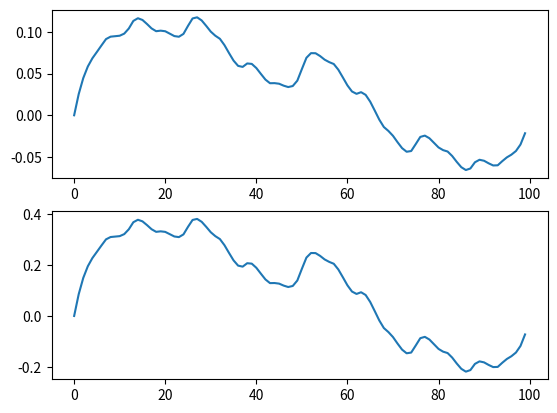

Reproduce this figure in Python.
"""Perlin noise implementation."""
# Licensed under ISC
from itertools import product
from functools import cache
import matplotlib.pyplot as plt
import math
import random


def smoothstep(t):
    """Smooth curve with a zero derivative at 0 and 1, making it useful for
    interpolating.
    """
    return t * t * (3. - 2. * t)


def lerp(t, a, b):
    """Linear interpolation between a and b, given a fraction t."""
    return a + t * (b - a)


class PerlinNoiseFactory(object):
    """Callable that produces Perlin noise for an arbitrary point in an
    arbitrary number of dimensions.  The underlying grid is aligned with the
    integers.
    There is no limit to the coordinates used; new gradients are generated on
    the fly as necessary.
    """

    def __init__(self, dimension, octaves=1, tile=(), unbias=False):
        """Create a new Perlin noise factory in the given number of dimensions,
        which should be an integer and at least 1.
        More octaves create a foggier and more-detailed noise pattern.  More
        than 4 octaves is rather excessive.
        ``tile`` can be used to make a seamlessly tiling pattern.  For example:
            pnf = PerlinNoiseFactory(2, tile=(0, 3))
        This will produce noise that tiles every 3 units vertically, but never
        tiles horizontally.
        If ``unbias`` is true, the smoothstep function will be applied to the
        output before returning it, to counteract some of Perlin noise's
        significant bias towards the center of its output range.
        """
        self.dimension = dimension
        self.octaves = octaves
        self.tile = tile + (0,) * dimension
        self.unbias = unbias

        # For n dimensions, the range of Perlin noise is ±sqrt(n)/2; multiply
        # by this to scale to ±1
        self.scale_factor = 2 * dimension ** -0.5

        self.gradient = {}

    def _generate_gradient(self):
        # Generate a random unit vector at each grid point -- this is the
        # "gradient" vector, in that the grid tile slopes towards it

        # 1 dimension is special, since the only unit vector is trivial;
        # instead, use a slope between -1 and 1
        if self.dimension == 1:
            return (random.uniform(-1, 1),)

        # Generate a random point on the surface of the unit n-hypersphere;
        # this is the same as a random unit vector in n dimensions.  Thanks
        # to: http://mathworld.wolfram.com/SpherePointPicking.html
        # Pick n normal random variables with stddev 1
        random_point = [random.gauss(0, 1) for _ in range(self.dimension)]
        # Then scale the result to a unit vector
        scale = sum(n * n for n in random_point) ** -0.5
        return tuple(coord * scale for coord in random_point)

    @cache
    def get_plain_noise(self, *point):
        """Get plain noise for a single point, without taking into account
        either octaves or tiling.
        """
        if len(point) != self.dimension:
            raise ValueError("Expected {} values, got {}".format(
                self.dimension, len(point)))

        # Build a list of the (min, max) bounds in each dimension
        grid_coords = []
        for coord in point:
            min_coord = math.floor(coord)
            max_coord = min_coord + 1
            grid_coords.append((min_coord, max_coord))

        # Compute the dot product of each gradient vector and the point's
        # distance from the corresponding grid point.  This gives you each
        # gradient's "influence" on the chosen point.
        dots = []
        for grid_point in product(*grid_coords):
            if grid_point not in self.gradient:
                self.gradient[grid_point] = self._generate_gradient()
            gradient = self.gradient[grid_point]

            dot = 0
            for i in range(self.dimension):
                dot += gradient[i] * (point[i] - grid_point[i])
            dots.append(dot)

        # Interpolate all those dot products together.  The interpolation is
        # done with smoothstep to smooth out the slope as you pass from one
        # grid cell into the next.
        # Due to the way product() works, dot products are ordered such that
        # the last dimension alternates: (..., min), (..., max), etc.  So we
        # can interpolate adjacent pairs to "collapse" that last dimension.  Then
        # the results will alternate in their second-to-last dimension, and so
        # forth, until we only have a single value left.
        dim = self.dimension
        while len(dots) > 1:
            dim -= 1
            s = smoothstep(point[dim] - grid_coords[dim][0])

            next_dots = []
            while dots:
                next_dots.append(lerp(s, dots.pop(0), dots.pop(0)))

            dots = next_dots

        return dots[0] * self.scale_factor

    @cache
    def __call__(self, *point):
        """Get the value of this Perlin noise function at the given point.  The
        number of values given should match the number of dimensions.
        """
        ret = 0
        for o in range(self.octaves):
            o2 = 1 << o
            new_point = []
            for i, coord in enumerate(point):
                coord *= o2
                if self.tile[i]:
                    coord %= self.tile[i] * o2
                new_point.append(coord)
            ret += self.get_plain_noise(*new_point) / o2

        # Need to scale n back down since adding all those extra octaves has
        # probably expanded it beyond ±1
        # 1 octave: ±1
        # 2 octaves: ±1½
        # 3 octaves: ±1¾
        ret /= 2 - 2 ** (1 - self.octaves)

        if self.unbias:
            # The output of the plain Perlin noise algorithm has a fairly
            # strong bias towards the center due to the central limit theorem
            # -- in fact the top and bottom 1/8 virtually never happen.  That's
            # a quarter of our entire output range!  If only we had a function
            # in [0..1] that could introduce a bias towards the endpoints...
            r = (ret + 1) / 2
            # Doing it this many times is a completely made-up heuristic.
            for _ in range(int(self.octaves / 2 + 0.5)):
                r = smoothstep(r)
            ret = r * 2 - 1

        return ret


if __name__ == "__main__":
    width = 100
    seed = 1000
    octaves = 5
    noiseFactoryUnbias = PerlinNoiseFactory(1, octaves, unbias=True)
    noiseFactoryNoUnbias = PerlinNoiseFactory(1, octaves)
    plainData, computedData = [], []
    for i in range(width):
        random.seed(seed)
        plainData.append(noiseFactoryNoUnbias(index := i/width))
        random.seed(seed)
        computedData.append(noiseFactoryUnbias(index))
    fig, (ax1, ax2) = plt.subplots(2, 1)
    ax1.plot(plainData)
    ax2.plot(computedData)
    plt.show()